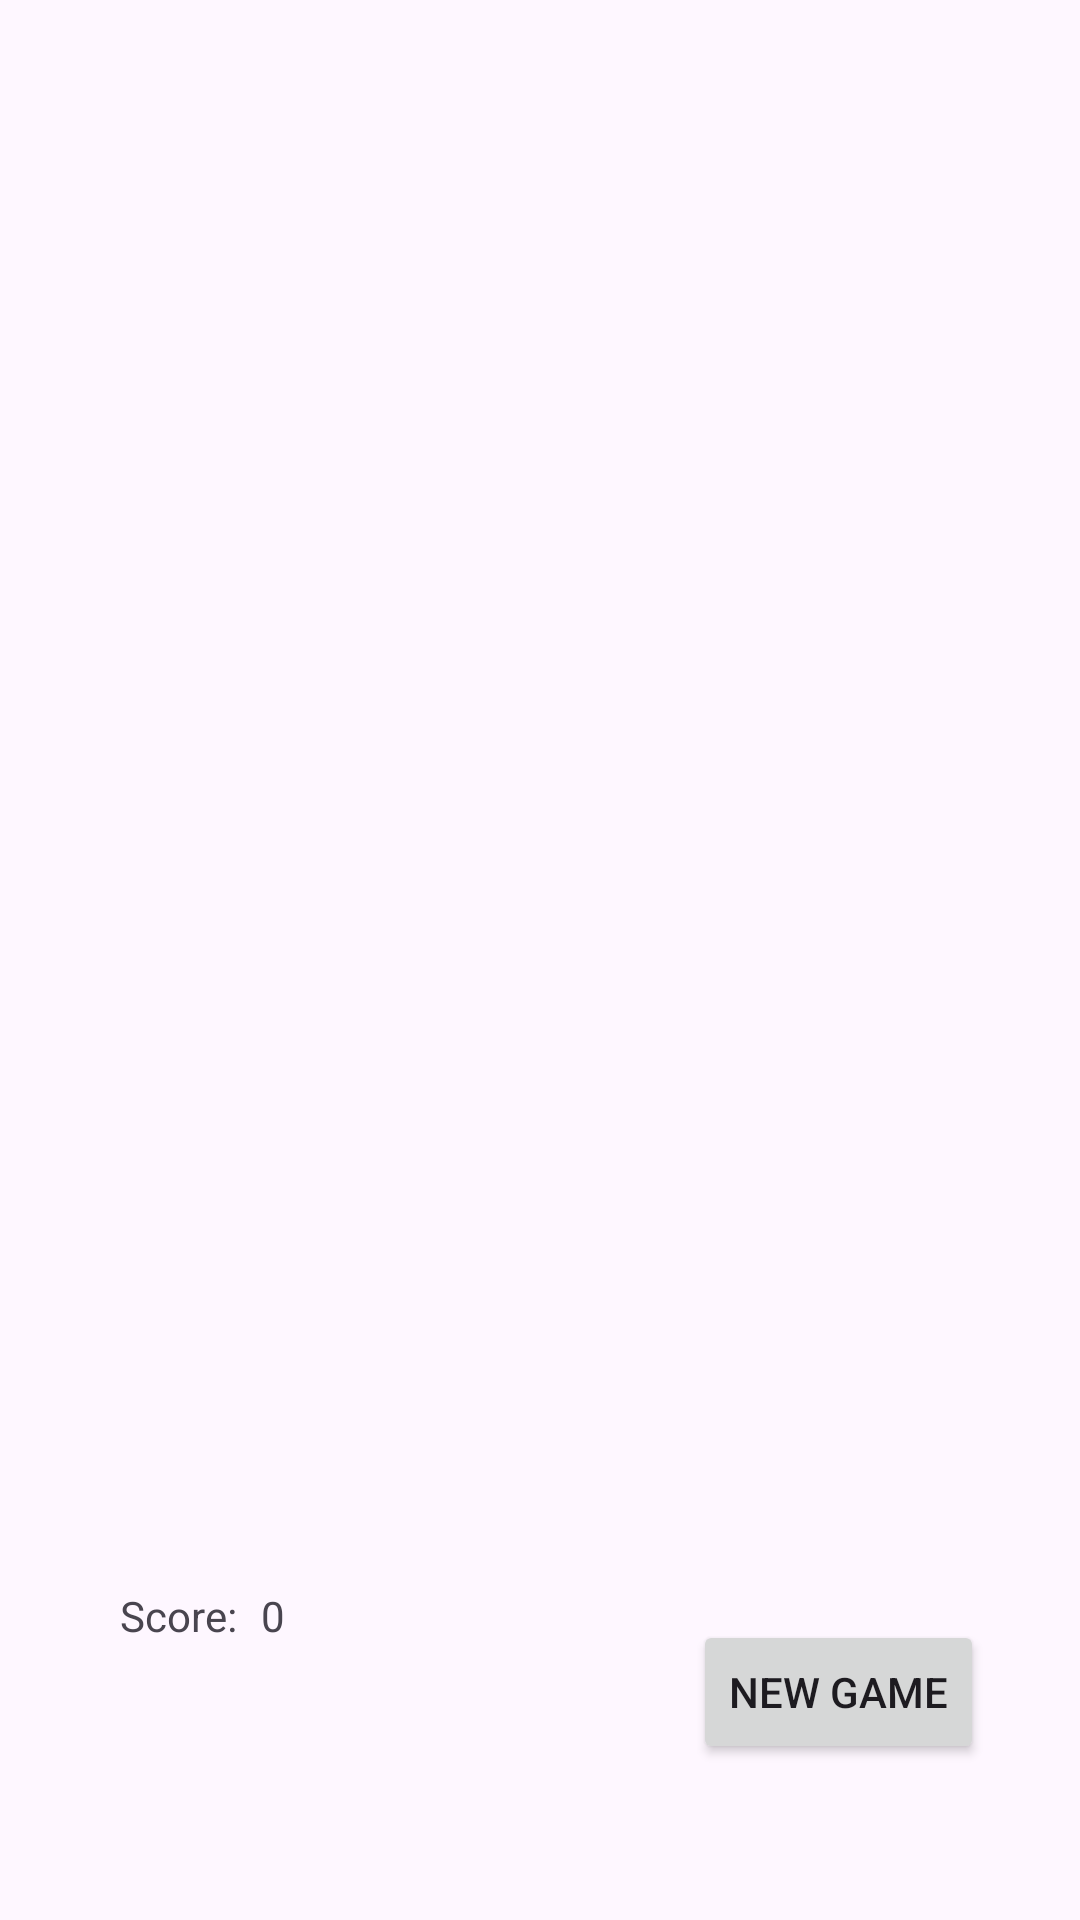

Produce the Android XML layout that renders to this screen, including the resource entries it uses.
<!-- AndroidManifest.xml: application theme Theme.Sam_Pak_Boggle -->
<!-- res/layout/fragment_control_bar.xml -->
<?xml version="1.0" encoding="utf-8"?>
<androidx.constraintlayout.widget.ConstraintLayout xmlns:android="http://schemas.android.com/apk/res/android"
    xmlns:app="http://schemas.android.com/apk/res-auto"
    xmlns:tools="http://schemas.android.com/tools"
    android:layout_width="match_parent"
    android:layout_height="match_parent"
    tools:context=".ControlBarFragment">

    <Button
        android:id="@+id/newGameButton"
        android:layout_width="wrap_content"
        android:layout_height="wrap_content"
        android:layout_marginEnd="32dp"
        android:layout_marginBottom="52dp"
        android:text="New Game"
        app:layout_constraintBottom_toBottomOf="parent"
        app:layout_constraintEnd_toEndOf="parent" />

    <TextView
        android:id="@+id/textView"
        android:layout_width="wrap_content"
        android:layout_height="wrap_content"
        android:layout_marginStart="40dp"
        android:layout_marginBottom="92dp"
        android:text="Score:"
        app:layout_constraintBottom_toBottomOf="parent"
        app:layout_constraintStart_toStartOf="parent" />

    <TextView
        android:id="@+id/scoreBoard"
        android:layout_width="wrap_content"
        android:layout_height="wrap_content"
        android:layout_marginStart="8dp"
        android:layout_marginBottom="92dp"
        android:text="0"
        app:layout_constraintBottom_toBottomOf="parent"
        app:layout_constraintStart_toEndOf="@+id/textView" />

</androidx.constraintlayout.widget.ConstraintLayout>
<!-- resources referenced by this layout -->
<resources>
  <style name="Theme.Sam_Pak_Boggle" parent="Base.Theme.Sam_Pak_Boggle" />
  <style name="Base.Theme.Sam_Pak_Boggle" parent="Theme.Material3.DayNight.NoActionBar">
          
          
      </style>
</resources>
